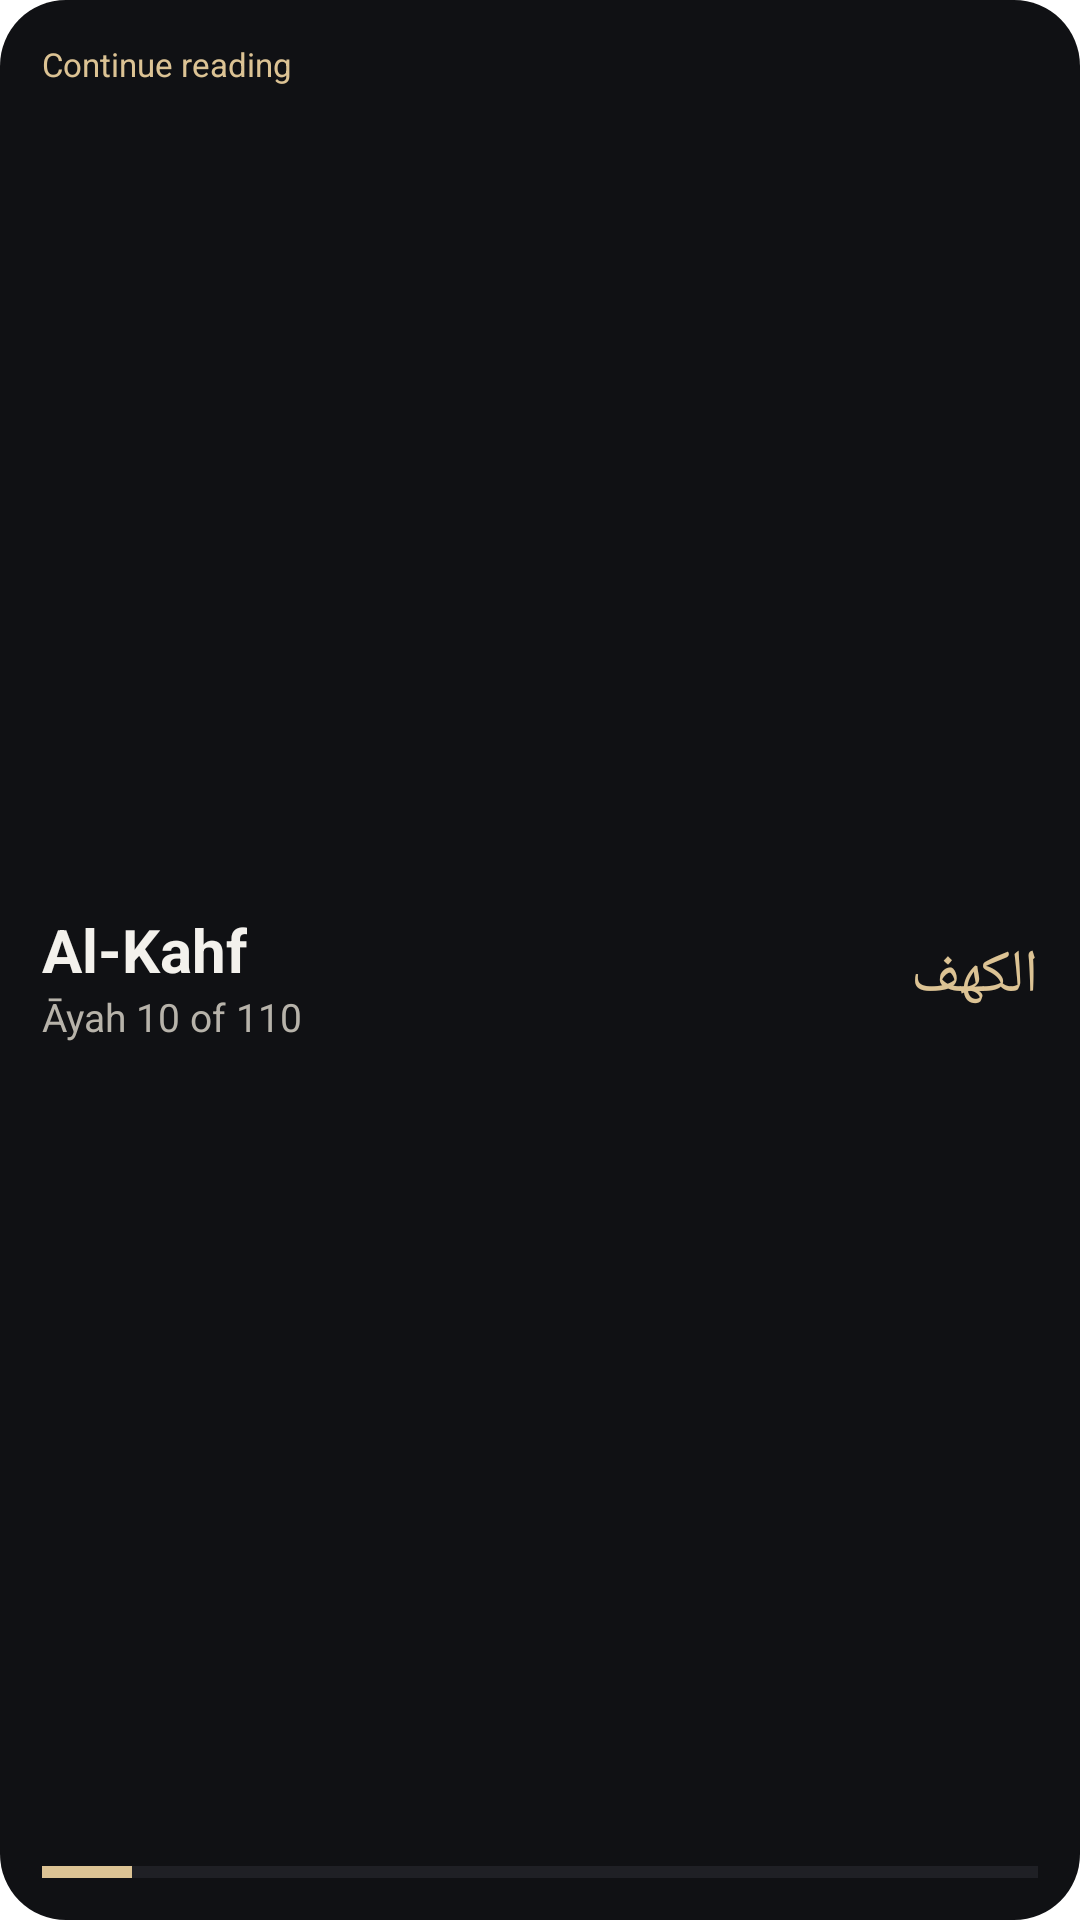

Reconstruct the res/layout file that produces this screen, plus the resources it refers to.
<!-- AndroidManifest.xml: application theme Theme.Mihraya.Splash -->
<!-- res/layout/widget_preview_last_read.xml -->
<?xml version="1.0" encoding="utf-8"?>
<LinearLayout xmlns:android="http://schemas.android.com/apk/res/android"
    xmlns:tools="http://schemas.android.com/tools"
    style="@style/WidgetPreviewRoot"
    android:orientation="vertical"
    tools:ignore="HardcodedText,UselessLeaf">

    <TextView style="@style/WidgetPreviewTitle" android:text="Continue reading" />

    <FrameLayout
        android:layout_width="match_parent"
        android:layout_height="0dp"
        android:layout_weight="1" />

    <LinearLayout
        android:layout_width="match_parent"
        android:layout_height="wrap_content"
        android:gravity="center_vertical"
        android:orientation="horizontal">

        <LinearLayout
            android:layout_width="0dp"
            android:layout_height="wrap_content"
            android:layout_weight="1"
            android:orientation="vertical">

            <TextView style="@style/WidgetPreviewHeadline" android:text="Al-Kahf" android:textSize="20sp" />

            <TextView style="@style/WidgetPreviewMuted" android:text="Āyah 10 of 110" />
        </LinearLayout>

        <TextView
            style="@style/WidgetPreviewHeadline"
            android:text="الكهف"
            android:textColor="#DCC394"
            android:textSize="20sp"
            android:textStyle="normal" />
    </LinearLayout>

    <FrameLayout
        android:layout_width="match_parent"
        android:layout_height="0dp"
        android:layout_weight="1" />

    <LinearLayout
        android:layout_width="match_parent"
        android:layout_height="4dp"
        android:background="#1F2025"
        android:baselineAligned="false"
        android:orientation="horizontal">

        <FrameLayout
            android:layout_width="0dp"
            android:layout_height="match_parent"
            android:layout_weight="1"
            android:background="#DCC394" />

        <FrameLayout
            android:layout_width="0dp"
            android:layout_height="match_parent"
            android:layout_weight="10" />
    </LinearLayout>
</LinearLayout>
<!-- resources referenced by this layout -->
<resources>
  <style name="WidgetPreviewHeadline">
          <item name="android:layout_width">wrap_content</item>
          <item name="android:layout_height">wrap_content</item>
          <item name="android:maxLines">1</item>
          <item name="android:textColor">#F3F1EC</item>
          <item name="android:textSize">24sp</item>
          <item name="android:textStyle">bold</item>
      </style>
  <style name="WidgetPreviewMuted">
          <item name="android:layout_width">wrap_content</item>
          <item name="android:layout_height">wrap_content</item>
          <item name="android:maxLines">1</item>
          <item name="android:textColor">#B7B3AA</item>
          <item name="android:textSize">13sp</item>
      </style>
  <style name="WidgetPreviewRoot">
          <item name="android:layout_width">match_parent</item>
          <item name="android:layout_height">match_parent</item>
          <item name="android:background">@drawable/widget_preview_background</item>
          <item name="android:padding">14dp</item>
      </style>
  <style name="WidgetPreviewTitle">
          <item name="android:layout_width">wrap_content</item>
          <item name="android:layout_height">wrap_content</item>
          <item name="android:textColor">#DCC394</item>
          <item name="android:textSize">11sp</item>
      </style>
  <style name="Theme.Mihraya.Splash" parent="Theme.SplashScreen">
          <item name="windowSplashScreenBackground">@color/black</item>
          <item name="windowSplashScreenAnimatedIcon">@drawable/ic_launcher_foreground</item>
          <item name="postSplashScreenTheme">@style/Theme.Mihraya</item>
      </style>
  <!-- drawable widget_preview_background (drawable) -->
  <?xml version="1.0" encoding="utf-8"?>
  <shape xmlns:android="http://schemas.android.com/apk/res/android" android:shape="rectangle">
      <solid android:color="#101114" />
      <corners android:radius="22dp" />
  </shape>
  <color name="black">#FF000000</color>
  <!-- drawable ic_launcher_foreground (drawable) -->
  <vector xmlns:android="http://schemas.android.com/apk/res/android"
      android:width="108dp"
      android:height="108dp"
      android:viewportWidth="108"
      android:viewportHeight="108">
      <path
          android:fillColor="#00000000"
          android:pathData="M37,74 L37,53.5 C37,44 44,37 54,31 C64,37 71,44 71,53.5 L71,74"
          android:strokeWidth="2.6"
          android:strokeColor="#DCC394"
          android:strokeLineCap="round"
          android:strokeLineJoin="round" />
      <path
          android:fillColor="#00000000"
          android:pathData="M42.5,74 L42.5,55 C42.5,48 47.5,42.5 54,38.5 C60.5,42.5 65.5,48 65.5,55 L65.5,74"
          android:strokeWidth="1.2"
          android:strokeAlpha="0.5"
          android:strokeColor="#DCC394"
          android:strokeLineCap="round"
          android:strokeLineJoin="round" />
      <path
          android:fillColor="#00000000"
          android:pathData="M31,74 L77,74"
          android:strokeWidth="2.6"
          android:strokeColor="#DCC394"
          android:strokeLineCap="round" />
      <path
          android:fillColor="#00000000"
          android:pathData="M54,38.5 L54,50"
          android:strokeWidth="1.1"
          android:strokeColor="#DCC394"
          android:strokeLineCap="round" />
      <path
          android:fillColor="#DCC394"
          android:pathData="M50.6,50 L57.4,50 L56.1,55.4 C55.7,56.9 52.3,56.9 51.9,55.4 Z" />
  </vector>
  <style name="Theme.Mihraya" parent="android:Theme.Material.NoActionBar">
          <item name="android:windowBackground">@color/black</item>
          <item name="android:colorBackground">@color/black</item>
          <item name="android:statusBarColor">@android:color/transparent</item>
          <item name="android:navigationBarColor">@android:color/transparent</item>
          <item name="android:windowLightStatusBar">false</item>
      </style>
</resources>
